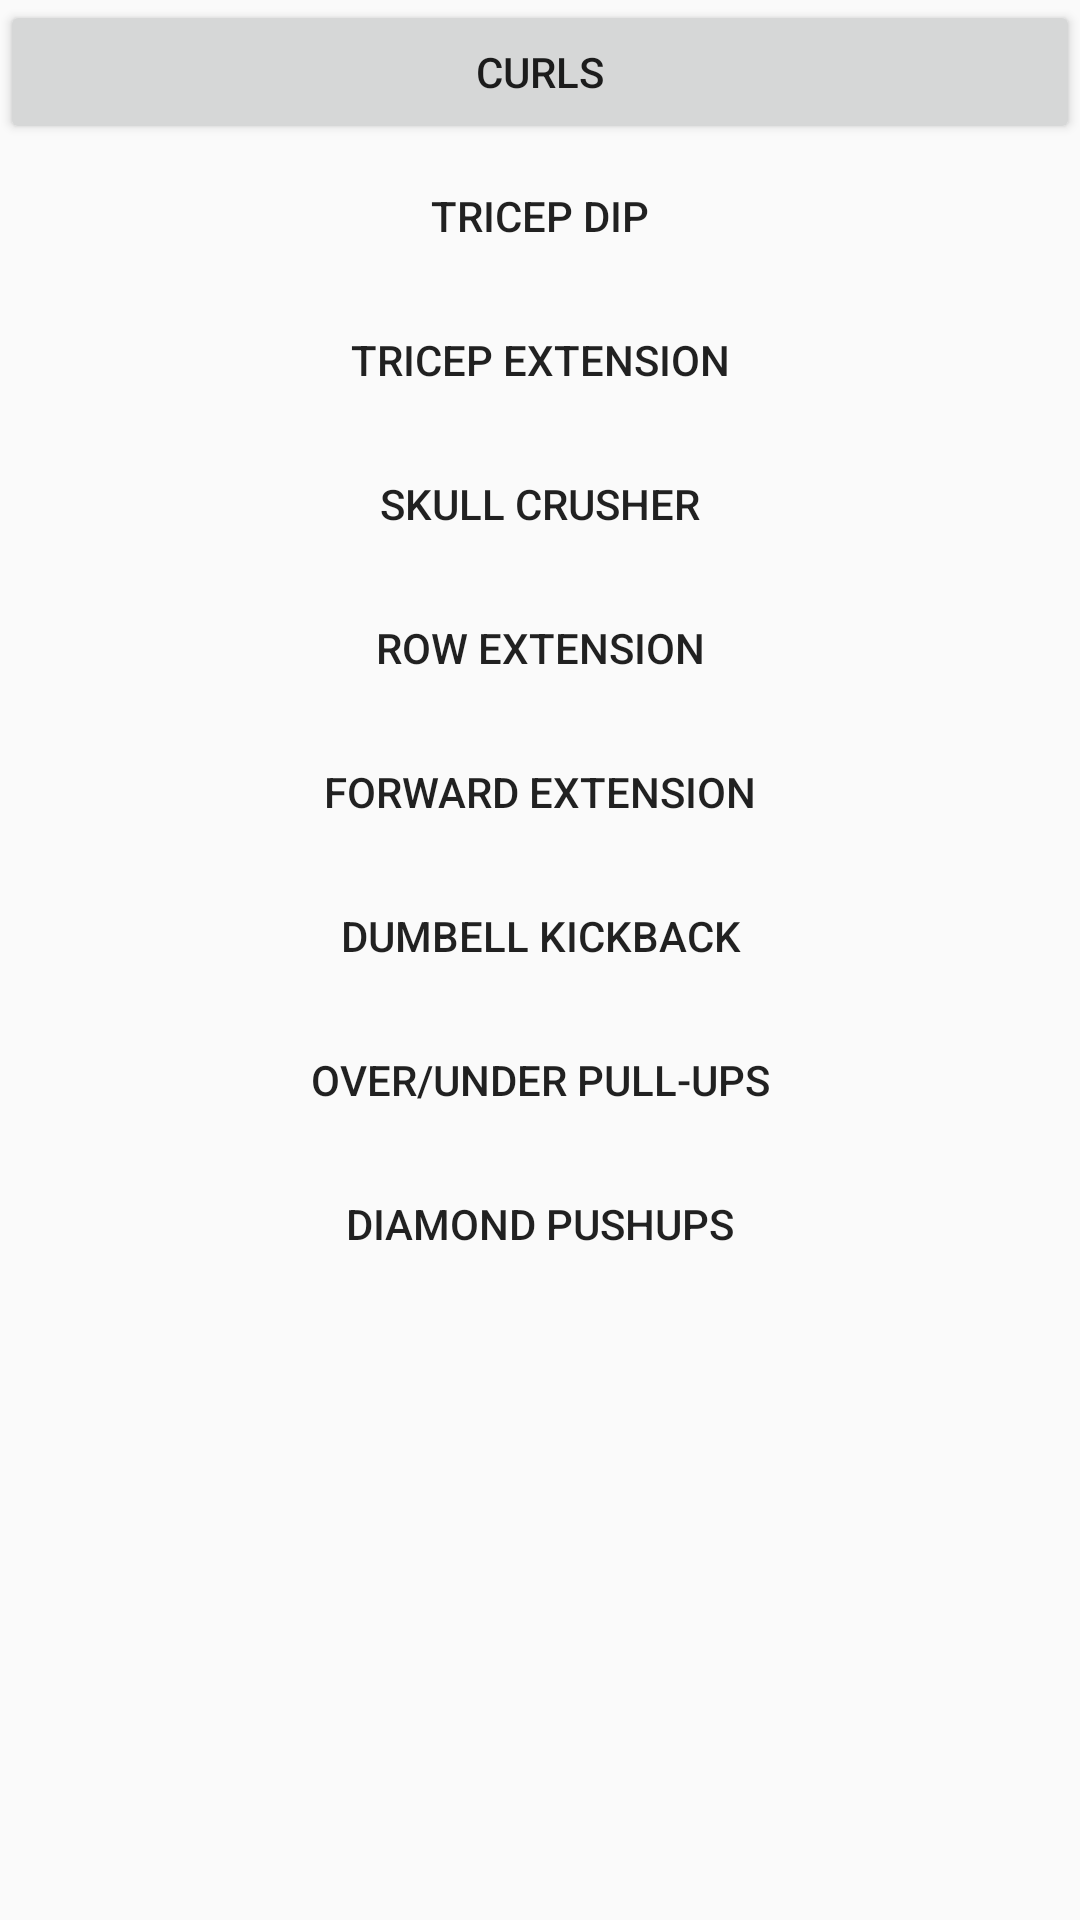

The Android layout XML behind this screen, and the referenced resources:
<!-- AndroidManifest.xml: application theme AppTheme -->
<!-- res/layout/fragment_arms.xml -->
<?xml version="1.0" encoding="utf-8"?>
<androidx.constraintlayout.widget.ConstraintLayout xmlns:android="http://schemas.android.com/apk/res/android"
    xmlns:app="http://schemas.android.com/apk/res-auto"
    xmlns:tools="http://schemas.android.com/tools"
    android:layout_width="match_parent"
    android:layout_height="match_parent"
    tools:context=".ui.home.ArmsFragment">

    <ScrollView
        android:id="@+id/scrollView2"
        android:layout_width="0dp"
        android:layout_height="0dp"
        app:layout_constraintBottom_toBottomOf="parent"
        app:layout_constraintEnd_toEndOf="parent"
        app:layout_constraintStart_toStartOf="parent"
        app:layout_constraintTop_toTopOf="parent">

        <LinearLayout
            android:layout_width="match_parent"
            android:layout_height="wrap_content"
            android:orientation="vertical" >

            <Button
                android:id="@+id/curlsBtn"
                android:layout_width="match_parent"
                android:layout_height="match_parent"
                android:text="Curls" />

            <Button
                android:id="@+id/button18"
                android:layout_width="match_parent"
                android:layout_height="match_parent"
                android:background="@android:color/transparent"
                android:text="Tricep Dip" />

            <Button
                android:id="@+id/button19"
                android:layout_width="match_parent"
                android:layout_height="match_parent"
                android:background="@android:color/transparent"
                android:text="Tricep Extension" />

            <Button
                android:id="@+id/button20"
                android:layout_width="match_parent"
                android:layout_height="match_parent"
                android:background="@android:color/transparent"
                android:text="Skull Crusher" />

            <Button
                android:id="@+id/button21"
                android:layout_width="match_parent"
                android:layout_height="match_parent"
                android:background="@android:color/transparent"
                android:text="Row Extension" />

            <Button
                android:id="@+id/button22"
                android:layout_width="match_parent"
                android:layout_height="match_parent"
                android:background="@android:color/transparent"
                android:text="Forward Extension" />

            <Button
                android:id="@+id/button23"
                android:layout_width="match_parent"
                android:layout_height="match_parent"
                android:background="@android:color/transparent"
                android:text="Dumbell Kickback" />

            <Button
                android:id="@+id/button24"
                android:layout_width="match_parent"
                android:layout_height="match_parent"
                android:background="@android:color/transparent"
                android:text="Over/Under Pull-ups" />

            <Button
                android:id="@+id/button25"
                android:layout_width="match_parent"
                android:layout_height="match_parent"
                android:background="@android:color/transparent"
                android:text="Diamond Pushups" />

        </LinearLayout>
    </ScrollView>
</androidx.constraintlayout.widget.ConstraintLayout>
<!-- resources referenced by this layout -->
<resources>
  <style name="AppTheme" parent="Theme.AppCompat.Light.DarkActionBar">
          <item name="colorPrimary">@color/colorPrimary</item>
          <item name="colorPrimaryDark">@color/colorPrimaryDark</item>
          <item name="colorAccent">@color/colorAccent</item>
      </style>
  <color name="colorPrimary">#03A9F4</color>
  <color name="colorPrimaryDark">#01577E</color>
  <color name="colorAccent">#FF8762</color>
</resources>
